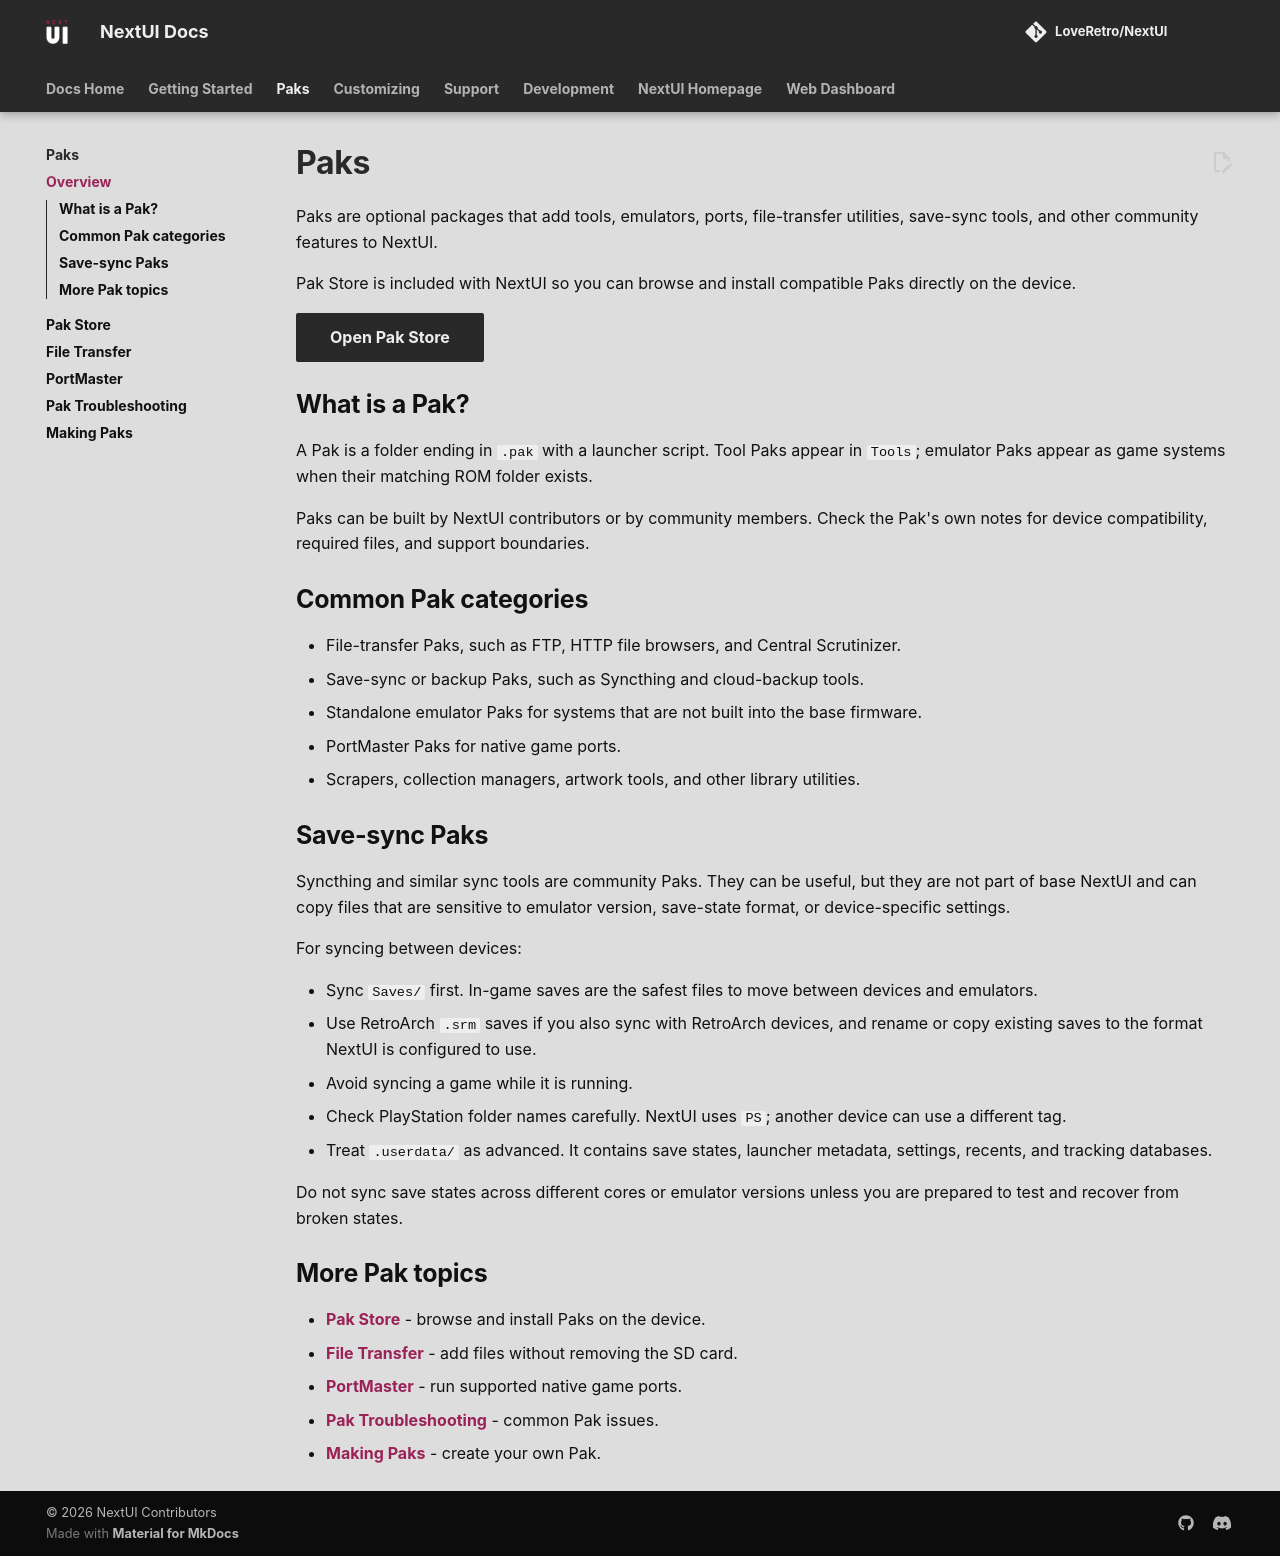

repository: LoveRetro/nextui-docs · page: paks/index.html · generator: mkdocs

# Paks

Paks are optional packages that add tools, emulators, ports, file-transfer utilities, save-sync tools, and other community features to NextUI.

Pak Store is included with NextUI so you can browse and install compatible Paks directly on the device.

[Open Pak Store](pak-store.md){ .md-button .md-button--primary }

## What is a Pak?

A Pak is a folder ending in `.pak` with a launcher script. Tool Paks appear in `Tools`; emulator Paks appear as game systems when their matching ROM folder exists.

Paks can be built by NextUI contributors or by community members. Check the Pak's own notes for device compatibility, required files, and support boundaries.

## Common Pak categories

- File-transfer Paks, such as FTP, HTTP file browsers, and Central Scrutinizer.
- Save-sync or backup Paks, such as Syncthing and cloud-backup tools.
- Standalone emulator Paks for systems that are not built into the base firmware.
- PortMaster Paks for native game ports.
- Scrapers, collection managers, artwork tools, and other library utilities.

## Save-sync Paks

Syncthing and similar sync tools are community Paks. They can be useful, but they are not part of base NextUI and can copy files that are sensitive to emulator version, save-state format, or device-specific settings.

For syncing between devices:

- Sync `Saves/` first. In-game saves are the safest files to move between devices and emulators.
- Use RetroArch `.srm` saves if you also sync with RetroArch devices, and rename or copy existing saves to the format NextUI is configured to use.
- Avoid syncing a game while it is running.
- Check PlayStation folder names carefully. NextUI uses `PS`; another device can use a different tag.
- Treat `.userdata/` as advanced. It contains save states, launcher metadata, settings, recents, and tracking databases.

Do not sync save states across different cores or emulator versions unless you are prepared to test and recover from broken states.

## More Pak topics

- [Pak Store](pak-store.md) - browse and install Paks on the device.
- [File Transfer](paks/file-transfer.md) - add files without removing the SD card.
- [PortMaster](paks/portmaster.md) - run supported native game ports.
- [Pak Troubleshooting](paks/troubleshooting.md) - common Pak issues.
- [Making Paks](paks/making-paks.md) - create your own Pak.
